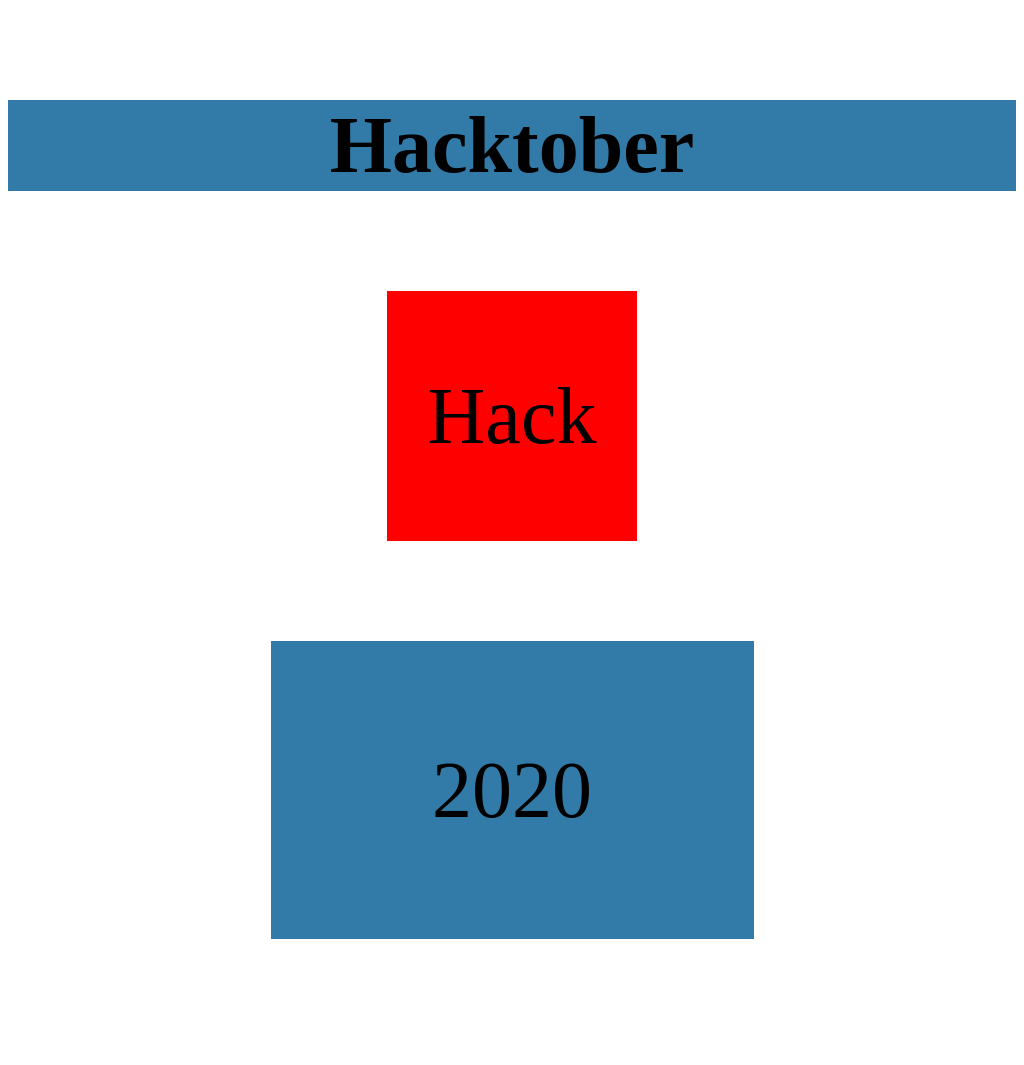

Here is a drawing made with CSS. Write the source that renders it.

<!-- file: index.html -->

<!DOCTYPE HTML>
<html lang="en">
<head>
    <meta charset="UTF-8">
    <meta name="viewport" content="width=device-width, initial-scale=1.0">
    <link rel="stylesheet" href="style.css">
    <title>Hacktober 2020</title>
</head>
<body>
  <div class="mydiv">Hacktober </div>
    

<div class="element">Hack</div>


<div class="San">
         2020
    </div><br>

</body>
</html>

/* file: style.css */

div {
    font-size: 5rem;
    display: flex;
    justify-content: center;
    align-items: center;
    margin: 100px auto;
    width:483px;
    height:298px;
    background:#327ba8;
    transition:all 0.4s ease;
}

.San:hover
{
    -webkit-transform: scale(1.2);
    -ms-transform: scale(1.2);
    transform: scale(1.2);
}




.mydiv {
  width:100%;
  height:100%;
  color:black;
  font-weight:bold;
  animation: myanimation 10s infinite;
}

@keyframes myanimation {
  0% {background-color: red;}
  25%{background-color:yellow;}
  50%{background-color:green;}
  75%{background-color:brown;}
  100% {background-color: red;}
}



.element {
  height: 250px;
  width: 250px;
  justify-content: center;
  align-items: center;
  margin: 0 auto;
  background-color: red;
  animation-name: stretch;
  animation-duration: 1.5s; 
  animation-timing-function: ease-out; 
  animation-delay: 0;
  animation-direction: alternate;
  animation-iteration-count: infinite;
  animation-fill-mode: none;
  animation-play-state: running;
}

@keyframes stretch {
  0% {
    transform: scale(.3);
    background-color: red;
    border-radius: 100%;
  }
  50% {
    background-color: orange;
  }
  100% {
    transform: scale(1.5);
    background-color: yellow;
  }
}



